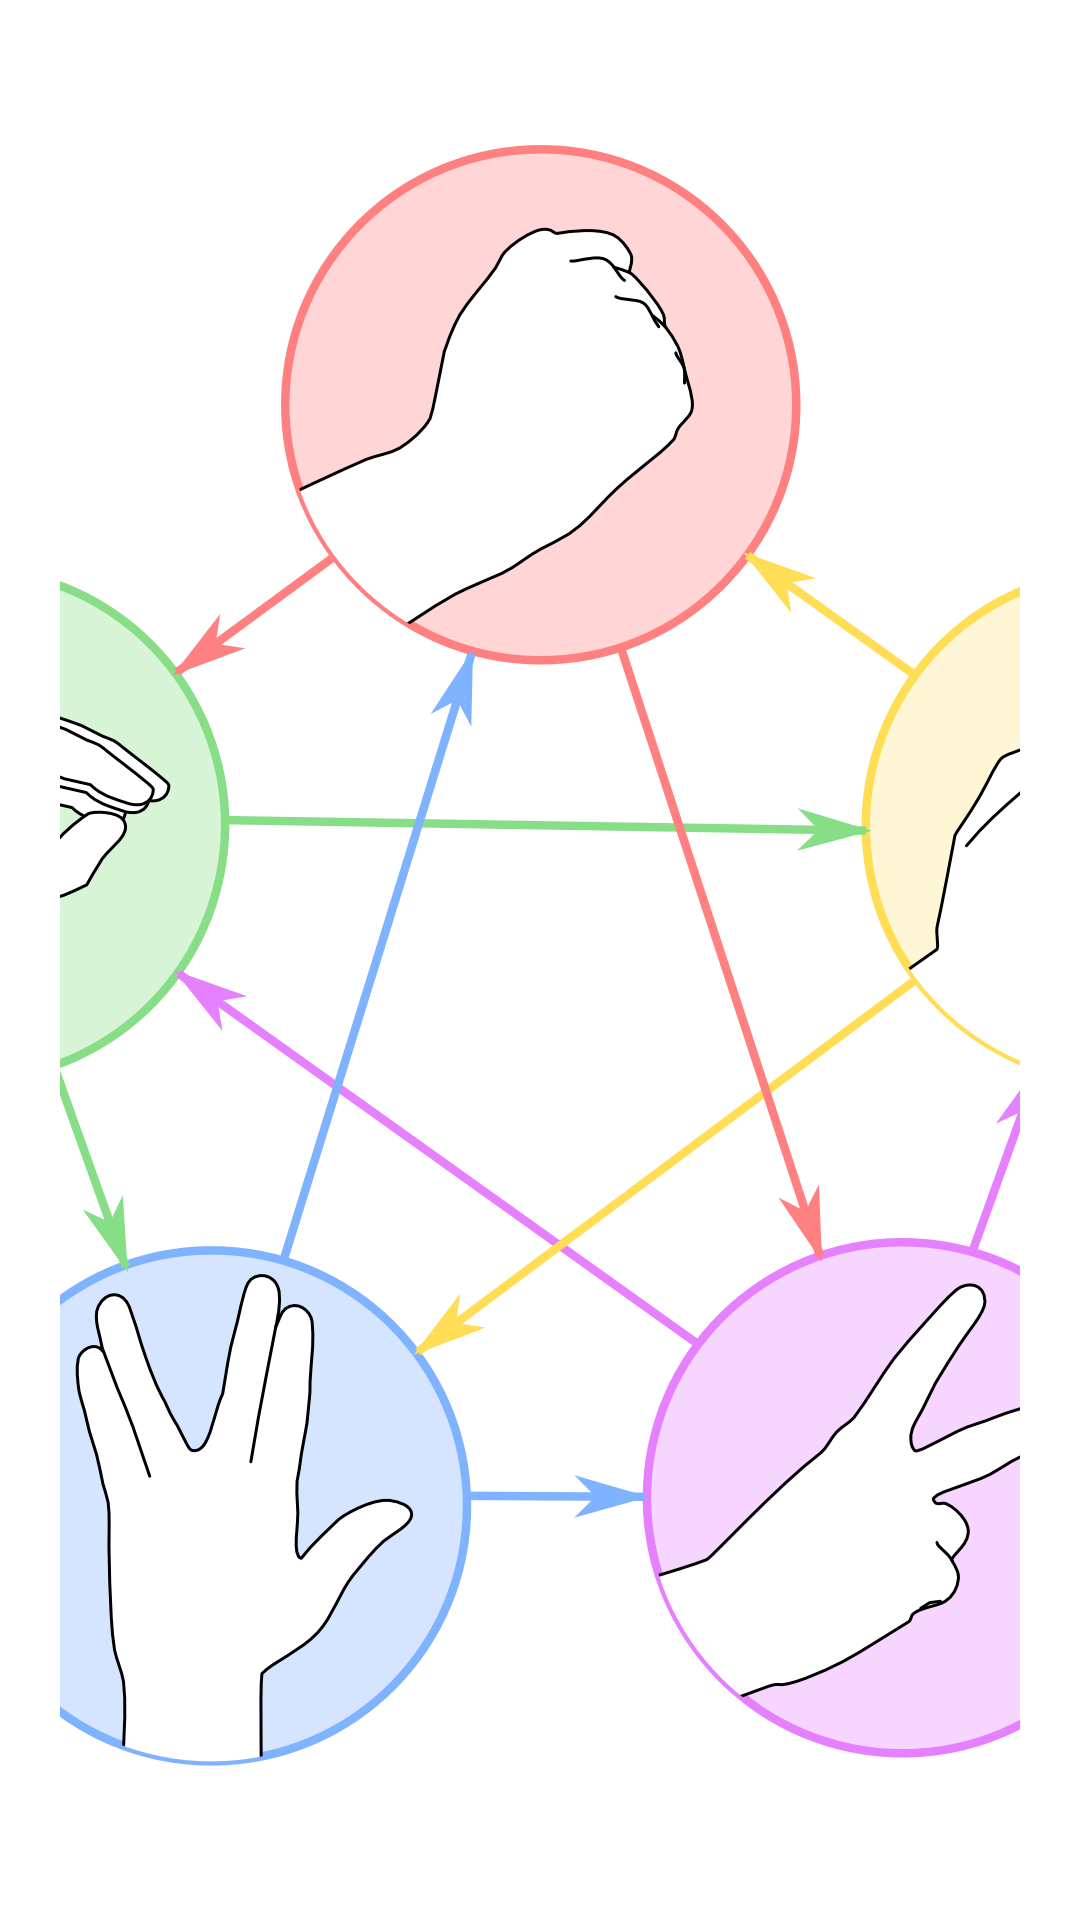

Layout XML and referenced resources for this Android screen:
<!-- AndroidManifest.xml: application theme MyCustomTheme -->
<!-- res/layout/activity_start.xml -->
<RelativeLayout xmlns:android="http://schemas.android.com/apk/res/android"
    xmlns:tools="http://schemas.android.com/tools"
    android:layout_width="match_parent"
    android:layout_height="match_parent"
    tools:context="${relativePackage}.${activityClass}" >

    <Button
        android:id="@+id/btnOne"
        android:layout_width="wrap_content"
        android:layout_height="wrap_content"
        android:layout_below="@+id/ivStart"
        android:layout_centerHorizontal="true"
        android:layout_marginTop="10dp"
        android:onClick="onOnePlayer"
        android:text="@string/one_player" />

    <ImageView
        android:id="@+id/ivStart"
        android:layout_width="wrap_content"
        android:layout_height="wrap_content"
        android:layout_alignParentTop="true"
        android:layout_centerHorizontal="true"
        android:layout_margin="20dp"
        android:scaleType="center"
        android:src="@drawable/choose" />

</RelativeLayout>
<!-- resources referenced by this layout -->
<resources>
  <!-- drawable choose: png bitmap (drawable-hdpi, 120153 bytes) -->
  <string name="one_player">Play One Player</string>
  <style name="MyCustomTheme" parent="@android:style/Theme.Holo.Light">
          <item name="android:actionBarStyle">@style/MyActionBar</item>
          <item name="android:windowContentOverlay">@drawable/ab_solid_shadow_holo</item>
      </style>
  <style name="MyActionBar" parent="@android:style/Widget.Holo.Light.ActionBar">
          <item name="android:background">#eeeeee</item>
          <item name="android:titleTextStyle">@style/MyActionBar.TitleTextStyle</item>
      </style>
  <style name="MyActionBar.TitleTextStyle" parent="@android:style/TextAppearance.Holo.Widget.ActionBar.Title">
          <item name="android:textColor">#333333</item>
          <item name="android:fontFamily">sans-serif-light</item>
      </style>
</resources>
